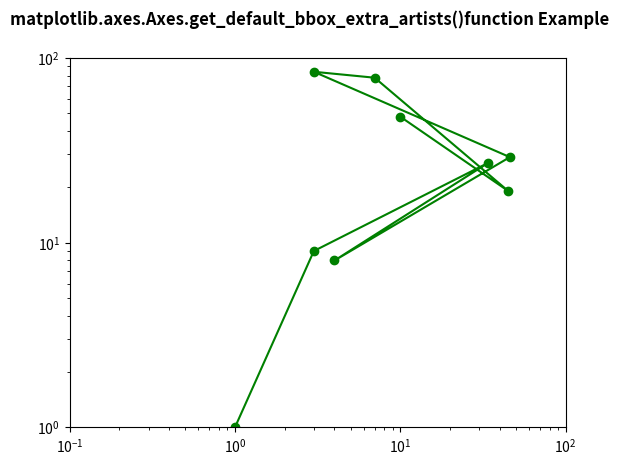

Reproduce this figure in Python.
# ImpleIn Reviewtation of matplotlib function
import matplotlib.pyplot as plt

fig, ax1 = plt.subplots()
ax1.set_xscale("log")
ax1.set_yscale("log")
ax1.set_adjustable("datalim")

ax1.plot([1, 3, 34, 4, 46, 3, 7, 45, 10],
         [1, 9, 27, 8, 29, 84, 78, 19, 48],
         "o-", color="green")

ax1.set_xlim(1e-1, 1e2)
ax1.set_ylim(1, 1e2)

w = ax1.get_default_bbox_extra_artists()

print("Value Return by get_default_bbox_extra_artists() :")

for i in w:
    print(i)

fig.suptitle('matplotlib.axes.Axes.get_default_bbox_extra_artists()\
function Example\n\n', fontweight="bold")

fig.canvas.draw()

plt.show()
